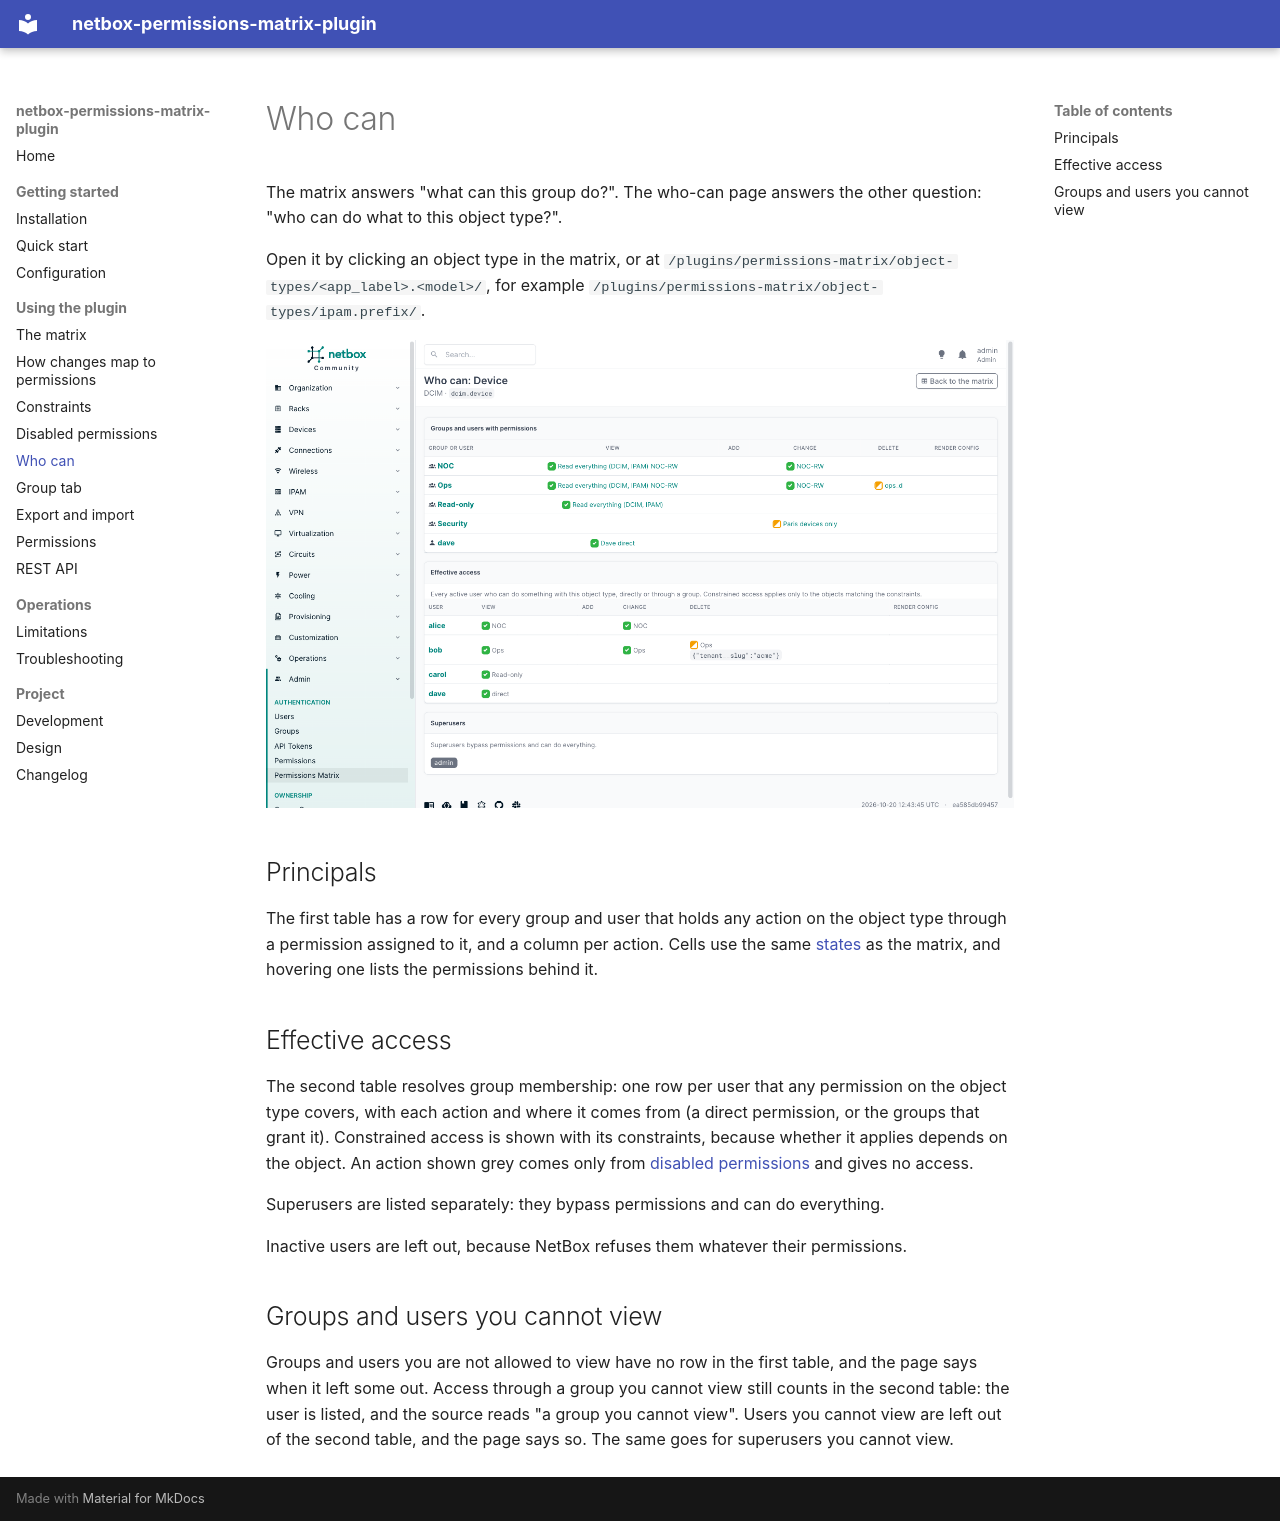

repository: thomaschristory/netbox-permissions-matrix-plugin · page: who-can/index.html · generator: mkdocs

# Who can

The matrix answers "what can this group do?". The who-can page answers the other question: "who can do what to this
object type?".

Open it by clicking an object type in the matrix, or at
`/plugins/permissions-matrix/object-types/<app_label>.<model>/`, for example
`/plugins/permissions-matrix/object-types/ipam.prefix/`.

![Who can: Device](img/who-can.png)

## Principals

The first table has a row for every group and user that holds any action on the object type through a permission
assigned to it, and a column per action. Cells use the same [states](matrix.md#cell-states) as the matrix, and hovering
one lists the permissions behind it.

## Effective access

The second table resolves group membership: one row per user that any permission on the object type covers, with each
action and where it comes from (a direct permission, or the groups that grant it). Constrained access is shown with
its constraints, because whether it applies depends on the object. An action shown grey comes only from
[disabled permissions](disabled.md#who-can) and gives no access.

Superusers are listed separately: they bypass permissions and can do everything.

Inactive users are left out, because NetBox refuses them whatever their permissions.

## Groups and users you cannot view

Groups and users you are not allowed to view have no row in the first table, and the page says when it left some
out. Access through a group you cannot view still counts in the second table: the user is listed, and the source
reads "a group you cannot view". Users you cannot view are left out of the second table, and the page says so.
The same goes for superusers you cannot view.
